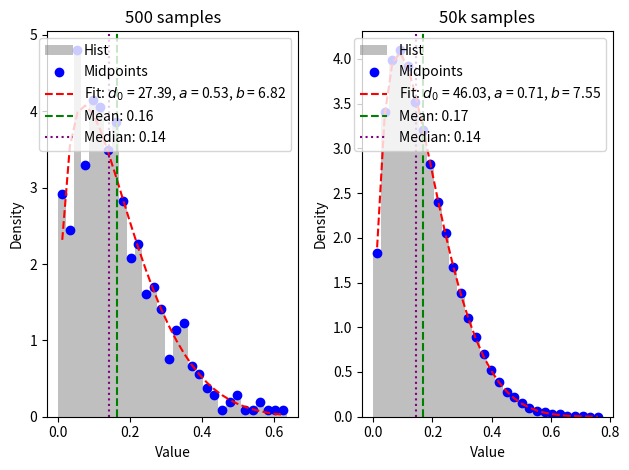

This chart was generated by the following Python code:
import numpy as np
import matplotlib.pyplot as plt
from scipy.optimize import curve_fit
from scipy.stats import beta

a, b = 1.7, 8.5
N1, N2 = 500, 50000

data_500 = np.random.beta(a,b,N1)
data_50k = np.random.beta(a,b,N2)

def beta_fit(x, d0, a, b):
    return d0 * (x**a) * ((1-x)**b)

def plot_Hist(data, num_bins, ax, title):
    counts, bin_edges = np.histogram(data, bins=num_bins, density=True)
    bins_centers = .5 * (bin_edges[1:] + bin_edges[:-1])
    
    popt, _ = curve_fit(beta_fit, bins_centers, counts, p0=[1, a, b])
    d0_fit, a_fit, b_fit = popt
    
    ax.hist(data, bins=num_bins, density=True, alpha= .5, color = 'gray', label = "Hist")
    ax.scatter(bins_centers, counts, color = 'b', marker = 'o', label = 'Midpoints')
    ax.plot(bins_centers, beta_fit(bins_centers, *popt), color = 'r', linestyle = 'dashed', label = f'Fit: $d_0$ = {d0_fit:.2f}, $a$ = {a_fit:.2f}, $b$ = {b_fit:.2f}')
    
    mean = np.mean(data)
    median = np.median(data)
    
    ax.axvline(mean, color = 'g', linestyle = '--', label = f'Mean: {mean:.2f}')
    ax.axvline(median, color = 'purple', linestyle = ':', label = f'Median: {median:.2f}')
    
    ax.set_title(title)
    ax.set_xlabel('Value')
    ax.set_ylabel('Density')
    ax.legend()
    
fig, (ax1, ax2) = plt.subplots(1, 2)

plot_Hist(data_500, num_bins=30, ax=ax1, title='500 samples')

plot_Hist(data_50k, num_bins=30, ax=ax2, title='50k samples')

print("The more samples the better the curve histogram gets since it does even out eventually")

plt.tight_layout()
plt.savefig('RobertoRamil_hw07-p1.pdf')
plt.show()